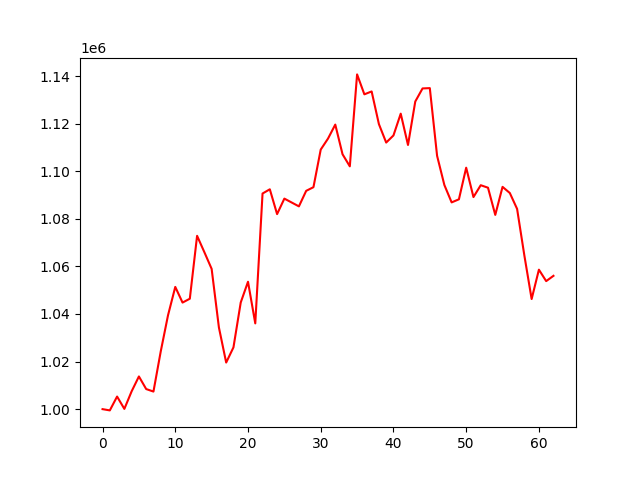

The table this chart was drawn from, first rows:
account_value, date, daily_return
1000000, 2022-10-11, 
999472, 2022-10-12, -0.0005282
1005292, 2022-10-13, 0.005823
1000105, 2022-10-14, -0.00516
1007490, 2022-10-17, 0.007385
1013737, 2022-10-18, 0.0062
1008445, 2022-10-19, -0.00522
1007385, 2022-10-20, -0.001051
1024232, 2022-10-21, 0.01672
1039413, 2022-10-24, 0.01482
1051370, 2022-10-25, 0.0115
1044784, 2022-10-26, -0.006265
1046410, 2022-10-27, 0.001557
1072841, 2022-10-28, 0.02526
1065969, 2022-10-31, -0.006406
1058954, 2022-11-01, -0.006581
1034328, 2022-11-02, -0.02325
1019585, 2022-11-03, -0.01425
1025957, 2022-11-04, 0.006249
1044816, 2022-11-07, 0.01838
1053540, 2022-11-08, 0.00835
1036040, 2022-11-09, -0.01661
1090617, 2022-11-10, 0.05268
1092396, 2022-11-11, 0.001631
1081967, 2022-11-14, -0.009547
1088478, 2022-11-15, 0.006018
1086850, 2022-11-16, -0.001495
1085219, 2022-11-17, -0.001501
1091744, 2022-11-18, 0.006012
1093280, 2022-11-21, 0.001408
1109085, 2022-11-22, 0.01446
1113696, 2022-11-23, 0.004158
1119587, 2022-11-25, 0.005289
1107115, 2022-11-28, -0.01114
1102038, 2022-11-29, -0.004585
1140679, 2022-11-30, 0.03506
1132308, 2022-12-01, -0.007339
1133514, 2022-12-02, 0.001065
1119781, 2022-12-05, -0.01212
1112034, 2022-12-06, -0.006918
1115023, 2022-12-07, 0.002688
1124179, 2022-12-08, 0.008212
1111017, 2022-12-09, -0.01171
1129282, 2022-12-12, 0.01644
1134778, 2022-12-13, 0.004866
1134912, 2022-12-14, 0.0001183
1106464, 2022-12-15, -0.02507
1094202, 2022-12-16, -0.01108
1086887, 2022-12-19, -0.006685
1088182, 2022-12-20, 0.001191
1101473, 2022-12-21, 0.01221
1089127, 2022-12-22, -0.01121
1094108, 2022-12-23, 0.004573
1093060, 2022-12-27, -0.0009575
1081634, 2022-12-28, -0.01045
1093417, 2022-12-29, 0.01089
1090834, 2022-12-30, -0.002362
1084162, 2023-01-03, -0.006117
1064573, 2023-01-04, -0.01807
1046271, 2023-01-05, -0.01719
... 3 more rows
